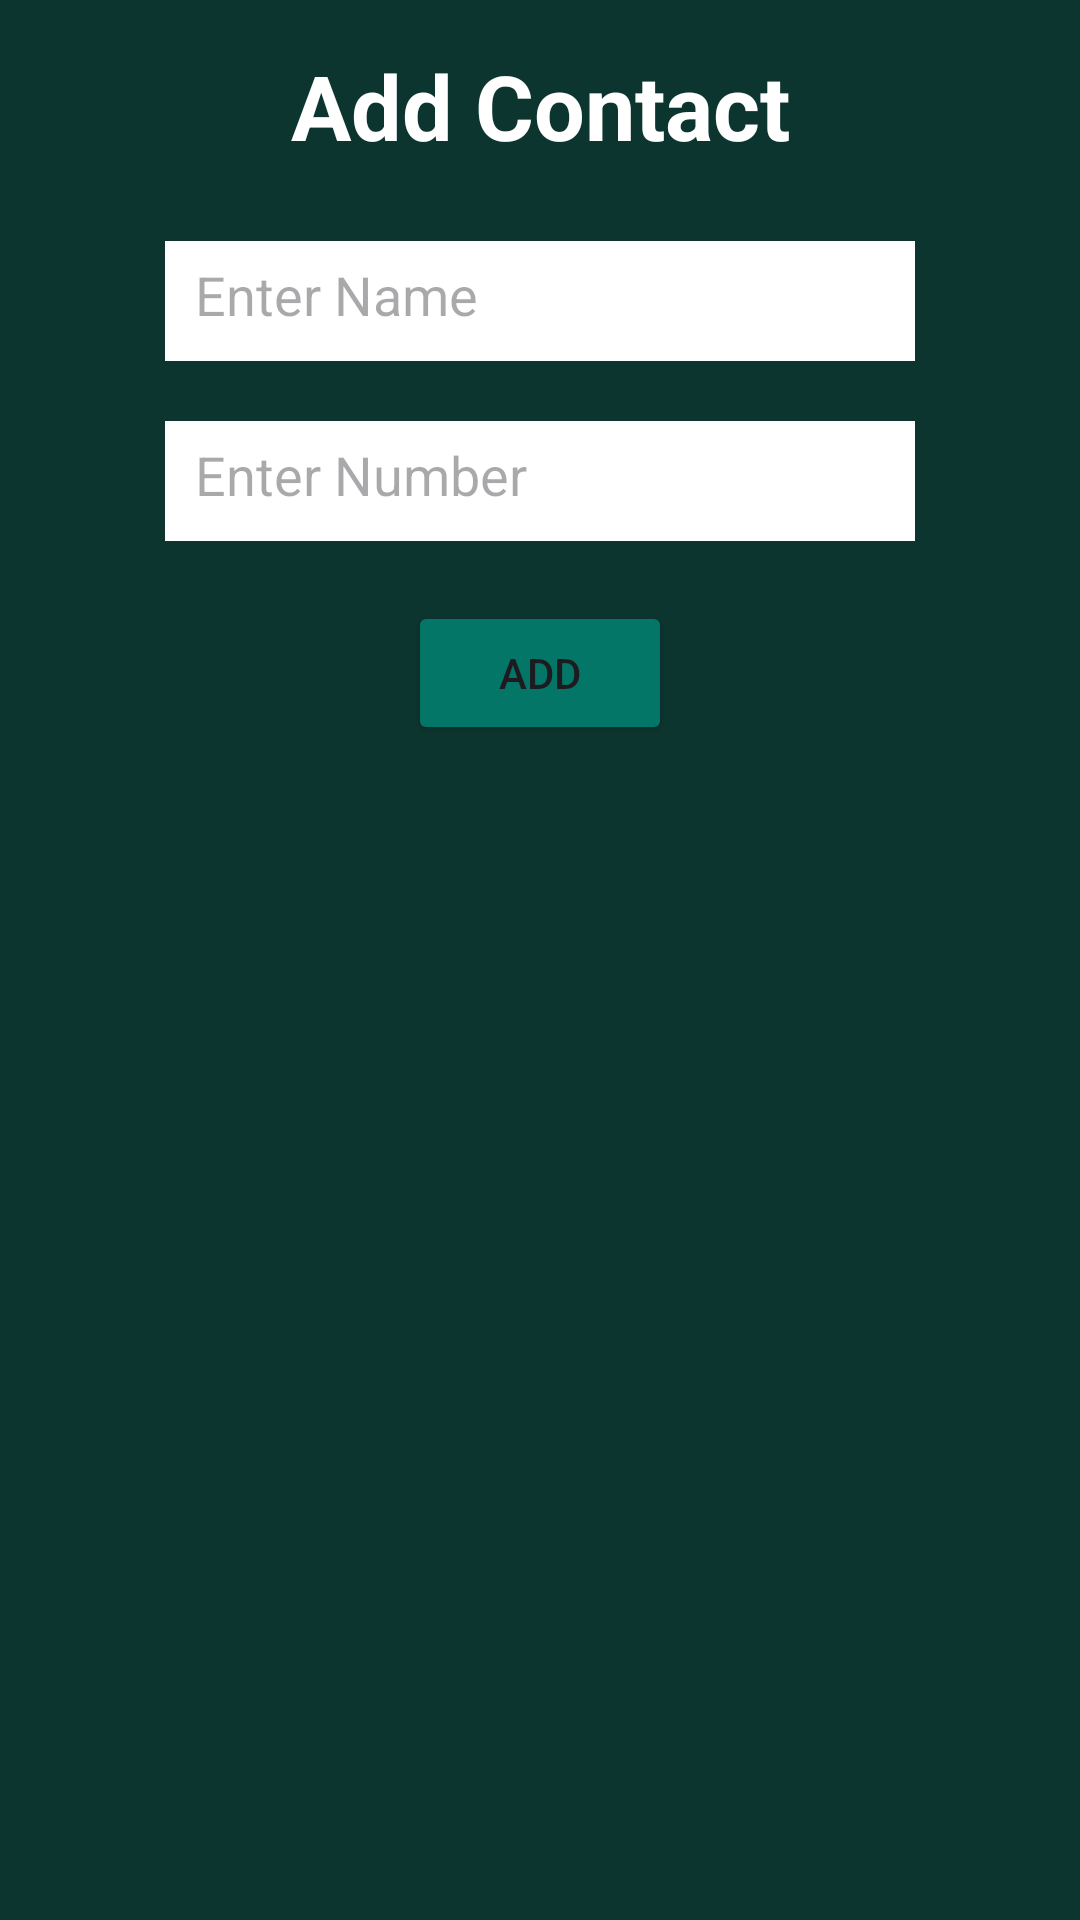

Here is an Android app screen rendered from its layout file. Give the layout XML and the strings, colors and styles it references.
<!-- AndroidManifest.xml: application theme Theme.MyMessengerApp -->
<!-- res/layout/add_update_lay.xml -->
<?xml version="1.0" encoding="utf-8"?>
<LinearLayout
    xmlns:android="http://schemas.android.com/apk/res/android"
    android:layout_width="300dp"
    android:background="#0D352F"
    android:layout_height="wrap_content"
    android:orientation="vertical">

    <TextView
        android:id="@+id/txtTitle"
        android:layout_width="match_parent"
        android:layout_height="wrap_content"
        android:text="Add Contact"
        android:textSize="30sp"
        android:layout_margin="15dp"
        android:textStyle="bold"
        android:textColor="@color/white"
        android:gravity="center"/>

    <EditText
        android:id="@+id/edtName"
        android:layout_width="250dp"
        android:layout_height="40dp"
        android:hint="Enter Name"
        android:layout_gravity="center"
        android:padding="10dp"
        android:layout_marginTop="10dp"
        android:background="@color/white"/>

    <EditText
        android:id="@+id/edtNumber"
        android:layout_width="250dp"
        android:layout_height="40dp"
        android:hint="Enter Number"
        android:layout_gravity="center"
        android:padding="10dp"
        android:inputType="number"
        android:layout_margin="20dp"
        android:background="@color/white"/>

    <Button
        android:id="@+id/btnAction"
        android:layout_width="wrap_content"
        android:layout_height="wrap_content"
        android:backgroundTint="#047668"
        android:text="Add"
        android:layout_marginBottom="5dp"
        android:layout_gravity="center"/>
</LinearLayout>
<!-- resources referenced by this layout -->
<resources>
  <style name="Theme.MyMessengerApp" parent="Base.Theme.MyMessengerApp" />
  <style name="Base.Theme.MyMessengerApp" parent="Theme.Material3.DayNight.NoActionBar">
          
          
      </style>
  <!-- not gathered from this repository: default colours our renderer supplied (Android Studio template values) -->
  <color name="white">#FFFFFFFF</color>
</resources>
